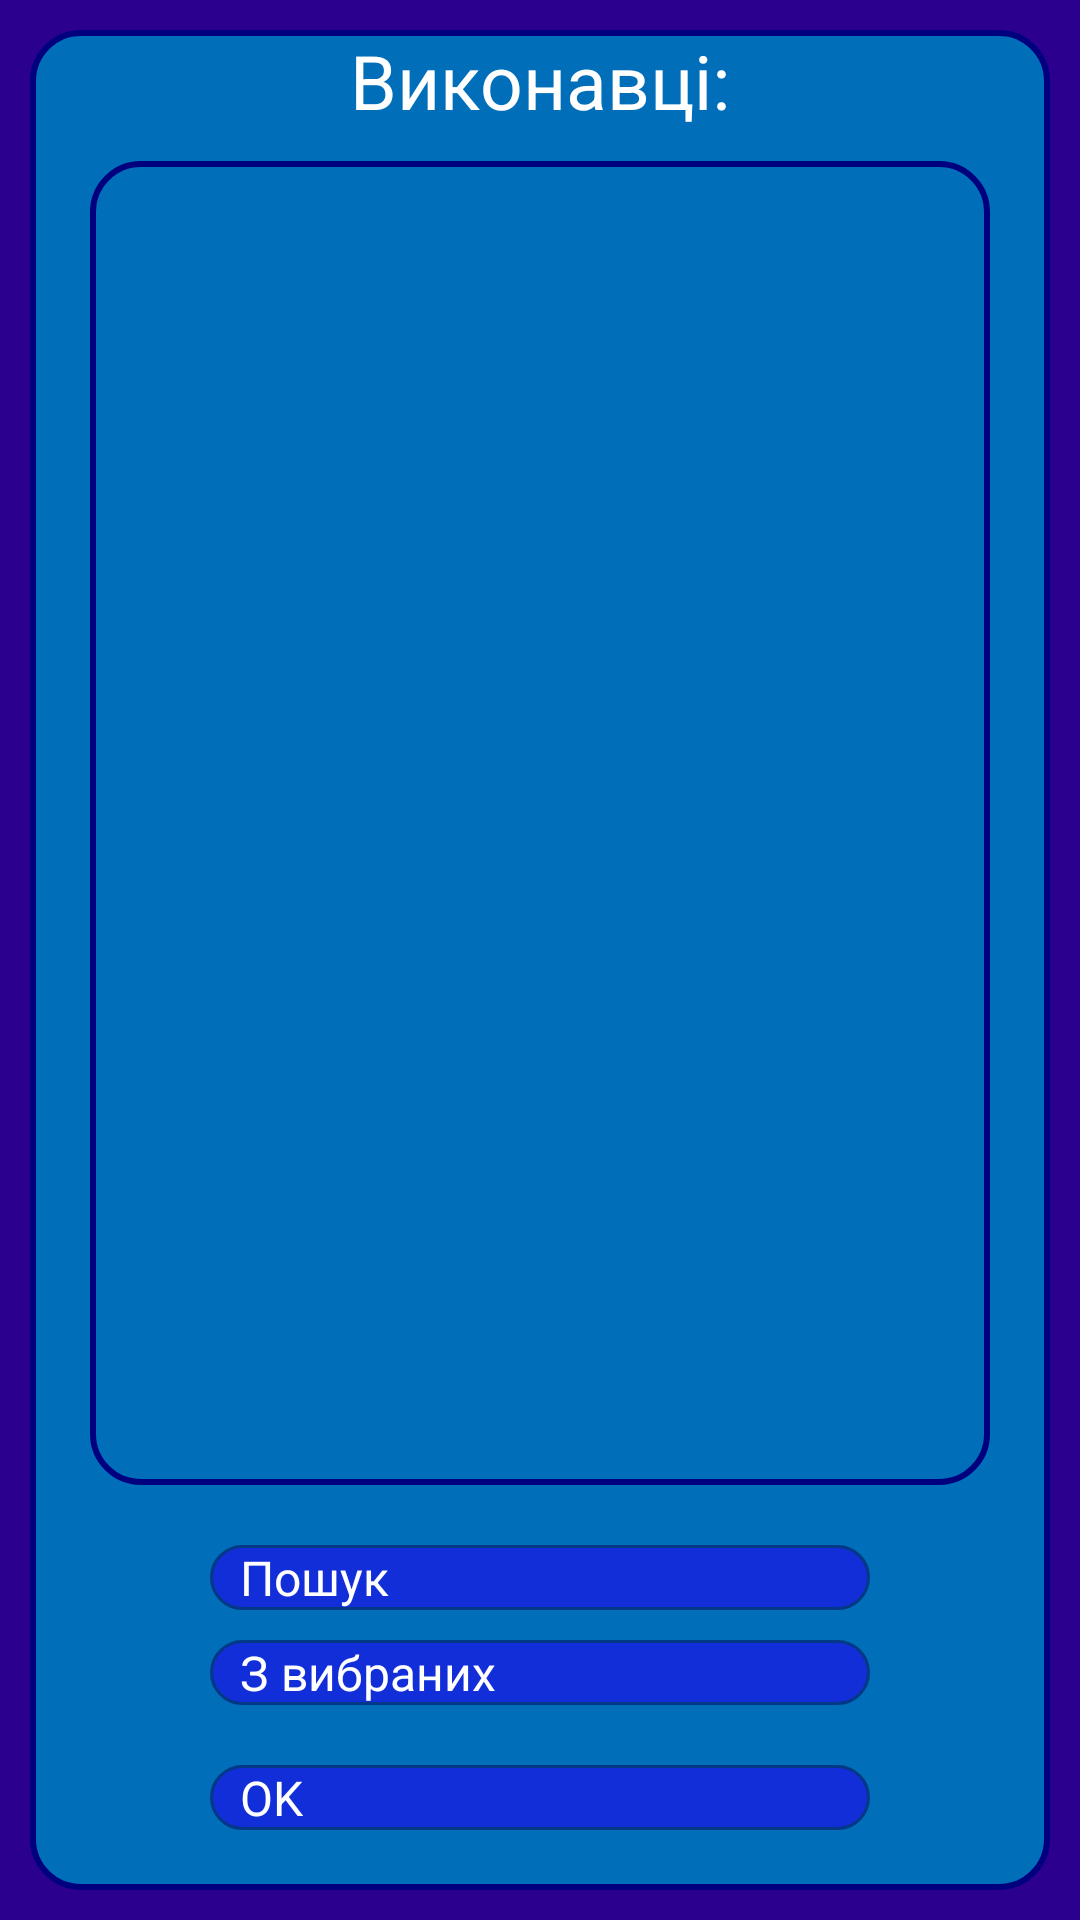

Here is an Android app screen rendered from its layout file. Give the layout XML and the strings, colors and styles it references.
<!-- AndroidManifest.xml: application theme Theme.ToDoList -->
<!-- res/layout/activity_find_executors.xml -->
<?xml version="1.0" encoding="utf-8"?>
<androidx.constraintlayout.widget.ConstraintLayout xmlns:android="http://schemas.android.com/apk/res/android"
    xmlns:app="http://schemas.android.com/apk/res-auto"
    style="@style/actBackground">

    <androidx.constraintlayout.widget.ConstraintLayout
        android:layout_width="match_parent"
        android:layout_height="match_parent"
        android:layout_marginHorizontal="10dp"
        android:layout_marginVertical="10dp"
        android:background="@drawable/round_layout">


        <TextView
            android:id="@+id/tvExecutors"
            style="@style/tvTextStyle"
            android:text="Виконавці:"
            app:layout_constraintLeft_toLeftOf="parent"
            app:layout_constraintRight_toRightOf="parent"
            app:layout_constraintTop_toTopOf="parent" />

        <ScrollView
            android:id="@+id/scrViewExecutors"
            android:layout_width="match_parent"
            android:layout_height="0dp"
            android:layout_marginHorizontal="10dp"
            android:layout_marginTop="10dp"
            android:background="@drawable/round_layout"
            app:layout_constraintBottom_toTopOf="@+id/btnSearch"
            app:layout_constraintTop_toBottomOf="@+id/tvExecutors">

            <LinearLayout
                android:id="@+id/llViewExecutors"
                android:layout_width="match_parent"
                android:layout_height="match_parent"
                android:orientation="vertical" />
        </ScrollView>

        <Button
            android:id="@+id/btnSearch"
            style="@style/btnStyle"
            android:layout_marginVertical="20dp"
            android:text="Пошук"
            app:layout_constraintLeft_toLeftOf="parent"
            app:layout_constraintRight_toRightOf="parent"
            app:layout_constraintTop_toBottomOf="@+id/scrViewExecutors" />

        <Button
            android:id="@+id/btnSelectFromFavorites"
            style="@style/btnStyle"
            android:layout_marginVertical="10dp"
            android:text="З вибраних"
            app:layout_constraintLeft_toLeftOf="parent"
            app:layout_constraintRight_toRightOf="parent"
            app:layout_constraintTop_toBottomOf="@+id/btnSearch" />


        <Button
            android:id="@+id/btnSaveExecutors"
            style="@style/btnStyle"
            android:layout_marginVertical="20dp"
            android:text="OK"
            app:layout_constraintTop_toBottomOf="@+id/btnSelectFromFavorites"
            app:layout_constraintBottom_toBottomOf="parent"
            app:layout_constraintLeft_toLeftOf="parent"
            app:layout_constraintRight_toRightOf="parent" />
    </androidx.constraintlayout.widget.ConstraintLayout>


    <include
        android:id="@+id/activity_search"
        layout="@layout/activity_search_users"
        android:visibility="gone"/>

    <include
        android:id="@+id/activity_favorite_users"
        layout="@layout/activity_view_favorite_users"
        android:visibility="gone"/>

</androidx.constraintlayout.widget.ConstraintLayout>
<!-- res/layout/activity_search_users.xml (included above) -->
<?xml version="1.0" encoding="utf-8"?>
<androidx.constraintlayout.widget.ConstraintLayout xmlns:android="http://schemas.android.com/apk/res/android"
    xmlns:app="http://schemas.android.com/apk/res-auto"
    style="@style/actBackground">

    <TextView
        android:id="@+id/tvTitle"
        style="@style/tvTitleStyle"
        app:layout_constraintTop_toTopOf="parent"
        app:layout_constraintLeft_toLeftOf="parent"
        android:text="Пошук користувачів"/>

    <LinearLayout
        android:layout_width="match_parent"
        android:layout_height="0dp"
        android:layout_marginTop="10dp"
        android:layout_marginBottom="10dp"
        app:layout_constraintTop_toBottomOf="@+id/tvTitle"
        app:layout_constraintBottom_toTopOf="@+id/btnGoBack"
        app:layout_constraintLeft_toLeftOf="parent"
        app:layout_constraintRight_toRightOf="parent"
        android:orientation="vertical">

        <EditText
            android:id="@+id/etSearch"
            style="@style/txtInput"
            android:hint="Введіть логін користувача"
            android:inputType="textPersonName"
            android:maxLength="50"/>

        <ScrollView
            android:layout_width="match_parent"
            android:layout_height="match_parent"
            android:layout_marginVertical="10dp"
            android:layout_marginHorizontal="5dp"
            android:paddingVertical="5dp"
            android:background="@drawable/round_layout">

            <LinearLayout
                android:id="@+id/llFoundUsers"
                android:layout_width="match_parent"
                android:layout_height="wrap_content"
                android:orientation="vertical" />

        </ScrollView>
    </LinearLayout>

    <Button
        android:id="@+id/btnGoBack"
        style="@style/btnStyle"
        app:layout_constraintBottom_toBottomOf="parent"
        app:layout_constraintLeft_toLeftOf="parent"
        app:layout_constraintRight_toRightOf="parent"
        android:layout_marginBottom="50dp"
        android:text="Назад" />

</androidx.constraintlayout.widget.ConstraintLayout>
<!-- res/layout/activity_view_favorite_users.xml (included above) -->
<?xml version="1.0" encoding="utf-8"?>
<androidx.constraintlayout.widget.ConstraintLayout xmlns:android="http://schemas.android.com/apk/res/android"
    xmlns:app="http://schemas.android.com/apk/res-auto"
    style="@style/actBackground">

    <TextView
        android:id="@+id/tvTitle"
        style="@style/tvTitleStyle"
        android:text="Вибрані користувачі"
        app:layout_constraintLeft_toLeftOf="parent"
        app:layout_constraintTop_toTopOf="parent" />


    <ScrollView
        android:id="@+id/scrSearch"
        android:layout_width="match_parent"
        android:layout_height="0dp"
        app:layout_constraintTop_toBottomOf="@+id/tvTitle"
        app:layout_constraintBottom_toTopOf="@+id/btnFindNewUsers"
        android:layout_marginVertical="10dp"
        android:layout_marginHorizontal="5dp"
        android:paddingVertical="5dp"
        android:background="@drawable/round_layout">

        <LinearLayout
            android:id="@+id/llFavoriteUsers"
            android:layout_width="match_parent"
            android:layout_height="wrap_content"
            android:orientation="vertical">

        </LinearLayout>

    </ScrollView>

    <Button
        android:id="@+id/btnFindNewUsers"
        style="@style/btnStyle"
        android:layout_marginBottom="30dp"
        android:text="Пошук"
        app:layout_constraintBottom_toTopOf="@+id/btnGoBack"
        app:layout_constraintLeft_toLeftOf="parent"
        app:layout_constraintRight_toRightOf="parent" />

    <Button
        android:id="@+id/btnGoBack"
        style="@style/btnStyle"
        android:layout_marginBottom="50dp"
        android:text="В кабінет"
        app:layout_constraintBottom_toBottomOf="parent"
        app:layout_constraintLeft_toLeftOf="parent"
        app:layout_constraintRight_toRightOf="parent" />

</androidx.constraintlayout.widget.ConstraintLayout>
<!-- resources referenced by this layout -->
<resources>
  <!-- drawable round_layout (drawable) -->
  <?xml version="1.0" encoding="UTF-8"?>
  <shape xmlns:android="http://schemas.android.com/apk/res/android">
      <solid android:color="#006EB8" />
      <stroke
          android:width="2dip"
          android:color="#00007E" />
      <corners android:radius="16dip" />
      <padding
          android:bottom="0dip"
          android:left="10dip"
          android:right="10dip"
          android:top="0dip" />
  </shape>
  <style name="actBackground">
          <item name="android:layout_width">match_parent</item>
          <item name="android:layout_height">match_parent</item>
          <item name="android:background">@color/background_color</item>
      </style>
  <style name="btnStyle">
          <item name="android:layout_width">match_parent</item>
          <item name="android:layout_height">wrap_content</item>
          <item name="android:background">@drawable/round_default_button</item>
          <item name="android:textColor">@color/text_button_color</item>
          <item name="android:textSize">16sp</item>
          <item name="android:layout_marginHorizontal" tools:targetApi="o">50dp</item>
      </style>
  <style name="tvTextStyle">
          <item name="android:layout_width">wrap_content</item>
          <item name="android:layout_height">wrap_content</item>
          <item name="android:textColor">@color/text_color</item>
          <item name="android:textSize">25sp</item>
          <item name="android:gravity">center</item>
      </style>
  <style name="tvTitleStyle">
          <item name="android:layout_width">match_parent</item>
          <item name="android:layout_height">wrap_content</item>
          <item name="android:textColor">@color/title_color</item>
          <item name="android:textSize">30sp</item>
          <item name="android:textStyle">bold</item>
          <item name="android:gravity">center</item>
          <item name="android:paddingTop">15dp</item>
      </style>
  <style name="txtInput">
          <item name="android:layout_width">match_parent</item>
          <item name="android:layout_height">wrap_content</item>
          <item name="android:textColorHint">@color/text_color</item>
          <item name="android:textColor">@color/text_color</item>
          <item name="android:textSize">20sp</item>
      </style>
  <color name="background_color">#2C008E</color>
  <!-- drawable round_default_button (drawable) -->
  <?xml version="1.0" encoding="UTF-8"?>
  <shape xmlns:android="http://schemas.android.com/apk/res/android">
      <solid android:color="#122ED8" />
      <stroke
          android:width="1dip"
          android:color="#033887" />
      <corners android:radius="30dip" />
      <padding
          android:bottom="0dip"
          android:left="10dip"
          android:right="10dip"
          android:top="0dip" />
  </shape>
  <color name="text_button_color">#FFFFFF</color>
  <color name="text_color">#FFFFFF</color>
  <color name="title_color">#FFC107</color>
</resources>
